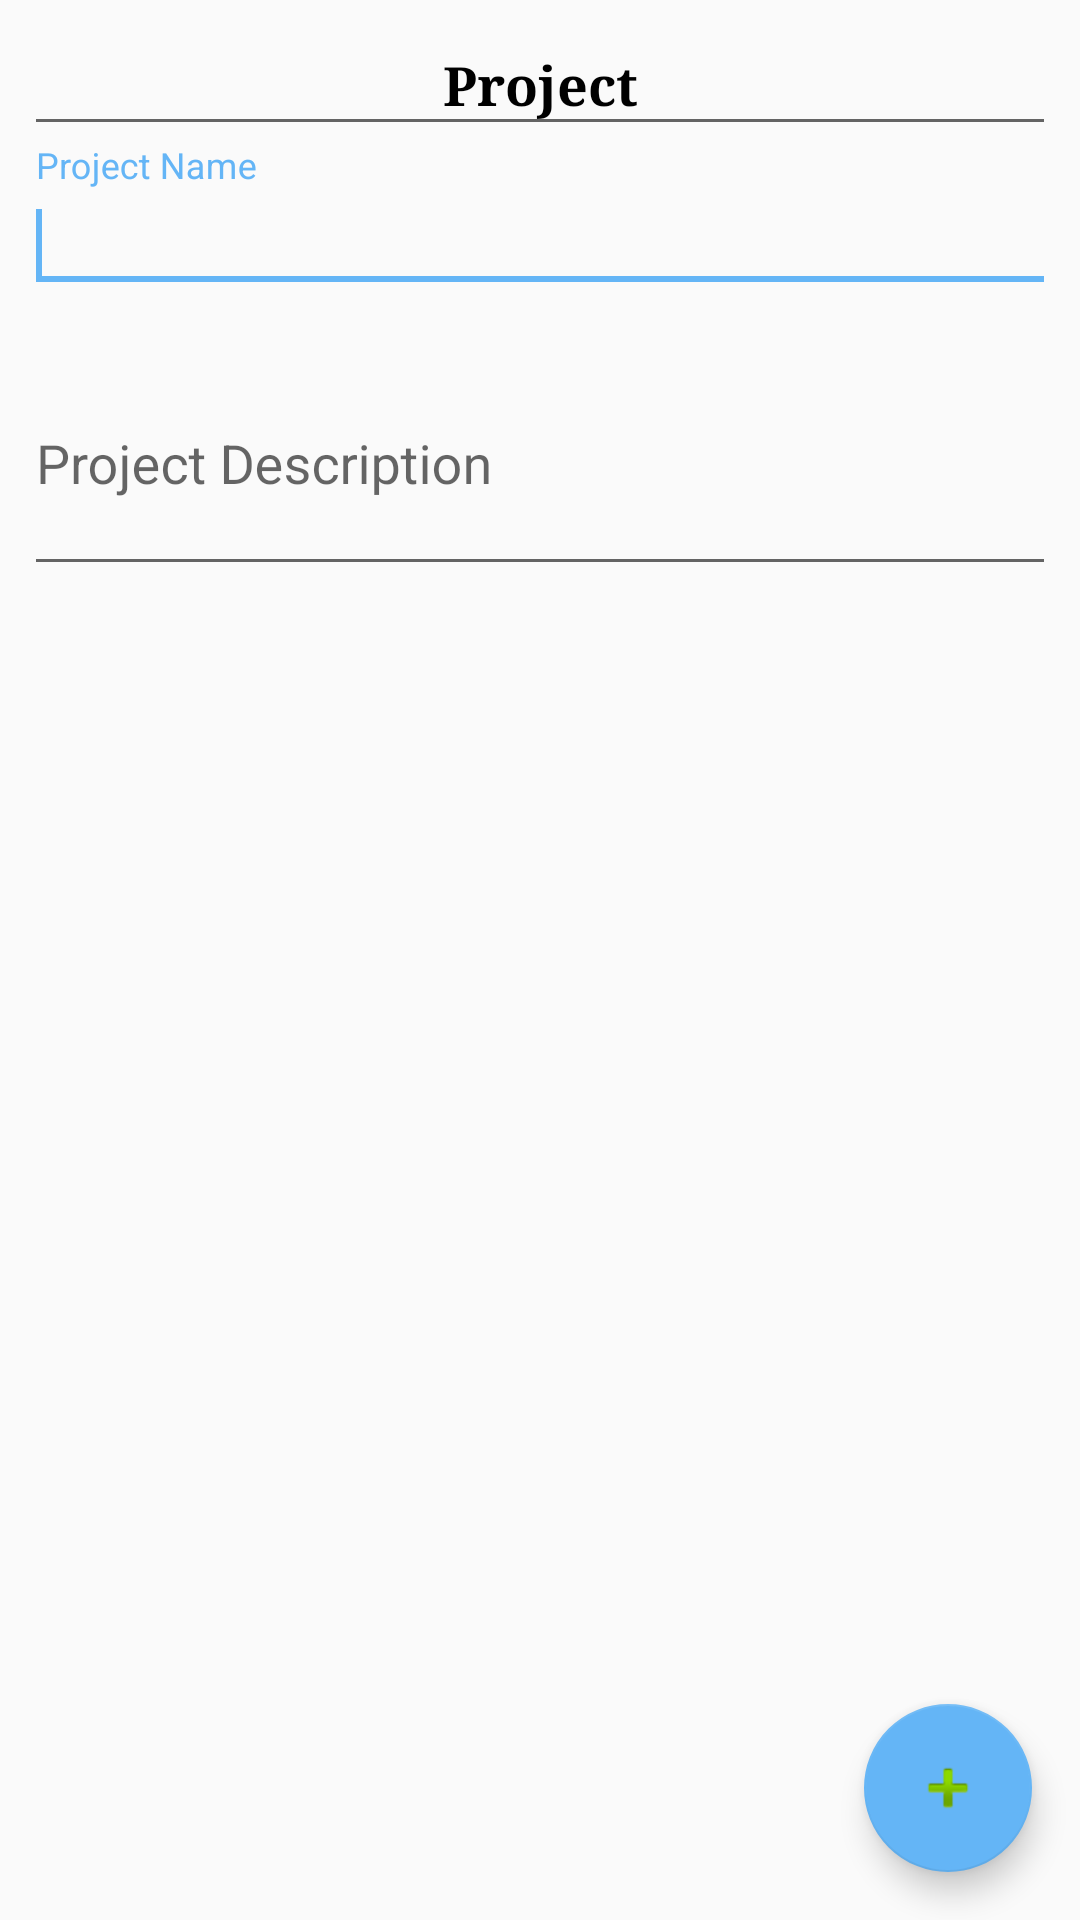

Layout XML and referenced resources for this Android screen:
<!-- AndroidManifest.xml: application theme AppTheme -->
<!-- res/layout/fragment_projects.xml -->
<FrameLayout xmlns:android="http://schemas.android.com/apk/res/android"
    xmlns:tools="http://schemas.android.com/tools"
    android:layout_width="match_parent"
    android:layout_height="match_parent"
    xmlns:app="http://schemas.android.com/apk/res-auto"
    tools:context="com.example.resume.fragments.infogathering.ProjectsFragment">

    <ScrollView
        android:layout_width="match_parent"
        android:layout_height="wrap_content">

        <RelativeLayout
            android:layout_width="match_parent"
            android:layout_height="wrap_content"
            android:orientation="vertical"
            android:layout_margin="8dp">

            <com.google.android.material.textfield.TextInputEditText
                android:id="@+id/text_view_title"
                android:layout_width="match_parent"
                android:layout_height="wrap_content"
                android:gravity="center"
                android:padding="8dp"
                android:text="@string/project"
                android:textAllCaps="false"
                android:textColor="@android:color/black"
                android:textSize="18sp"
                android:textStyle="bold"
                android:typeface="serif" />

            <com.google.android.material.textfield.TextInputLayout
                android:id="@+id/text_input_layout_project"
                android:layout_width="match_parent"
                android:layout_height="wrap_content"
                android:layout_below="@+id/text_view_title">

                <com.google.android.material.textfield.TextInputEditText
                    android:id="@+id/edit_text_project"
                    android:layout_width="match_parent"
                    android:layout_height="wrap_content"
                    android:inputType="textPersonName"
                    android:hint="@string/project_name">

                    <requestFocus />
                </com.google.android.material.textfield.TextInputEditText>
            </com.google.android.material.textfield.TextInputLayout>

            <com.google.android.material.textfield.TextInputLayout
                android:id="@+id/text_input_layout_project_des"
                android:layout_width="match_parent"
                android:layout_height="wrap_content"
                android:layout_below="@+id/text_input_layout_project">

                <com.google.android.material.textfield.TextInputEditText
                    android:id="@+id/edit_text_project_des"
                    android:layout_width="match_parent"
                    android:layout_height="wrap_content"
                    android:hint="@string/project_description"
                    android:inputType="textMultiLine"
                    android:lines="3" />
            </com.google.android.material.textfield.TextInputLayout>
        </RelativeLayout>
    </ScrollView>
    <com.google.android.material.floatingactionbutton.FloatingActionButton
        android:id="@+id/add_more"
        android:layout_width="wrap_content"
        android:layout_height="wrap_content"
        android:layout_gravity="bottom|end"
        android:layout_margin="@dimen/fab_margin"
        app:srcCompat="@android:drawable/ic_input_add" />
</FrameLayout>
<!-- resources referenced by this layout -->
<resources>
  <dimen name="fab_margin">16dp</dimen>
  <string name="project">Project</string>
  <string name="project_description">Project Description</string>
  <string name="project_name">Project Name</string>
  <style name="AppTheme" parent="Theme.AppCompat.Light.DarkActionBar">
          
          <item name="colorPrimary">@color/colorPrimary</item>
          <item name="colorPrimaryDark">@color/colorPrimaryDark</item>
          <item name="colorAccent">@color/colorAccent</item>
      </style>
  <color name="colorPrimary">#2196F3</color>
  <color name="colorPrimaryDark">#1976D2</color>
  <color name="colorAccent">#64B5F6</color>
</resources>
